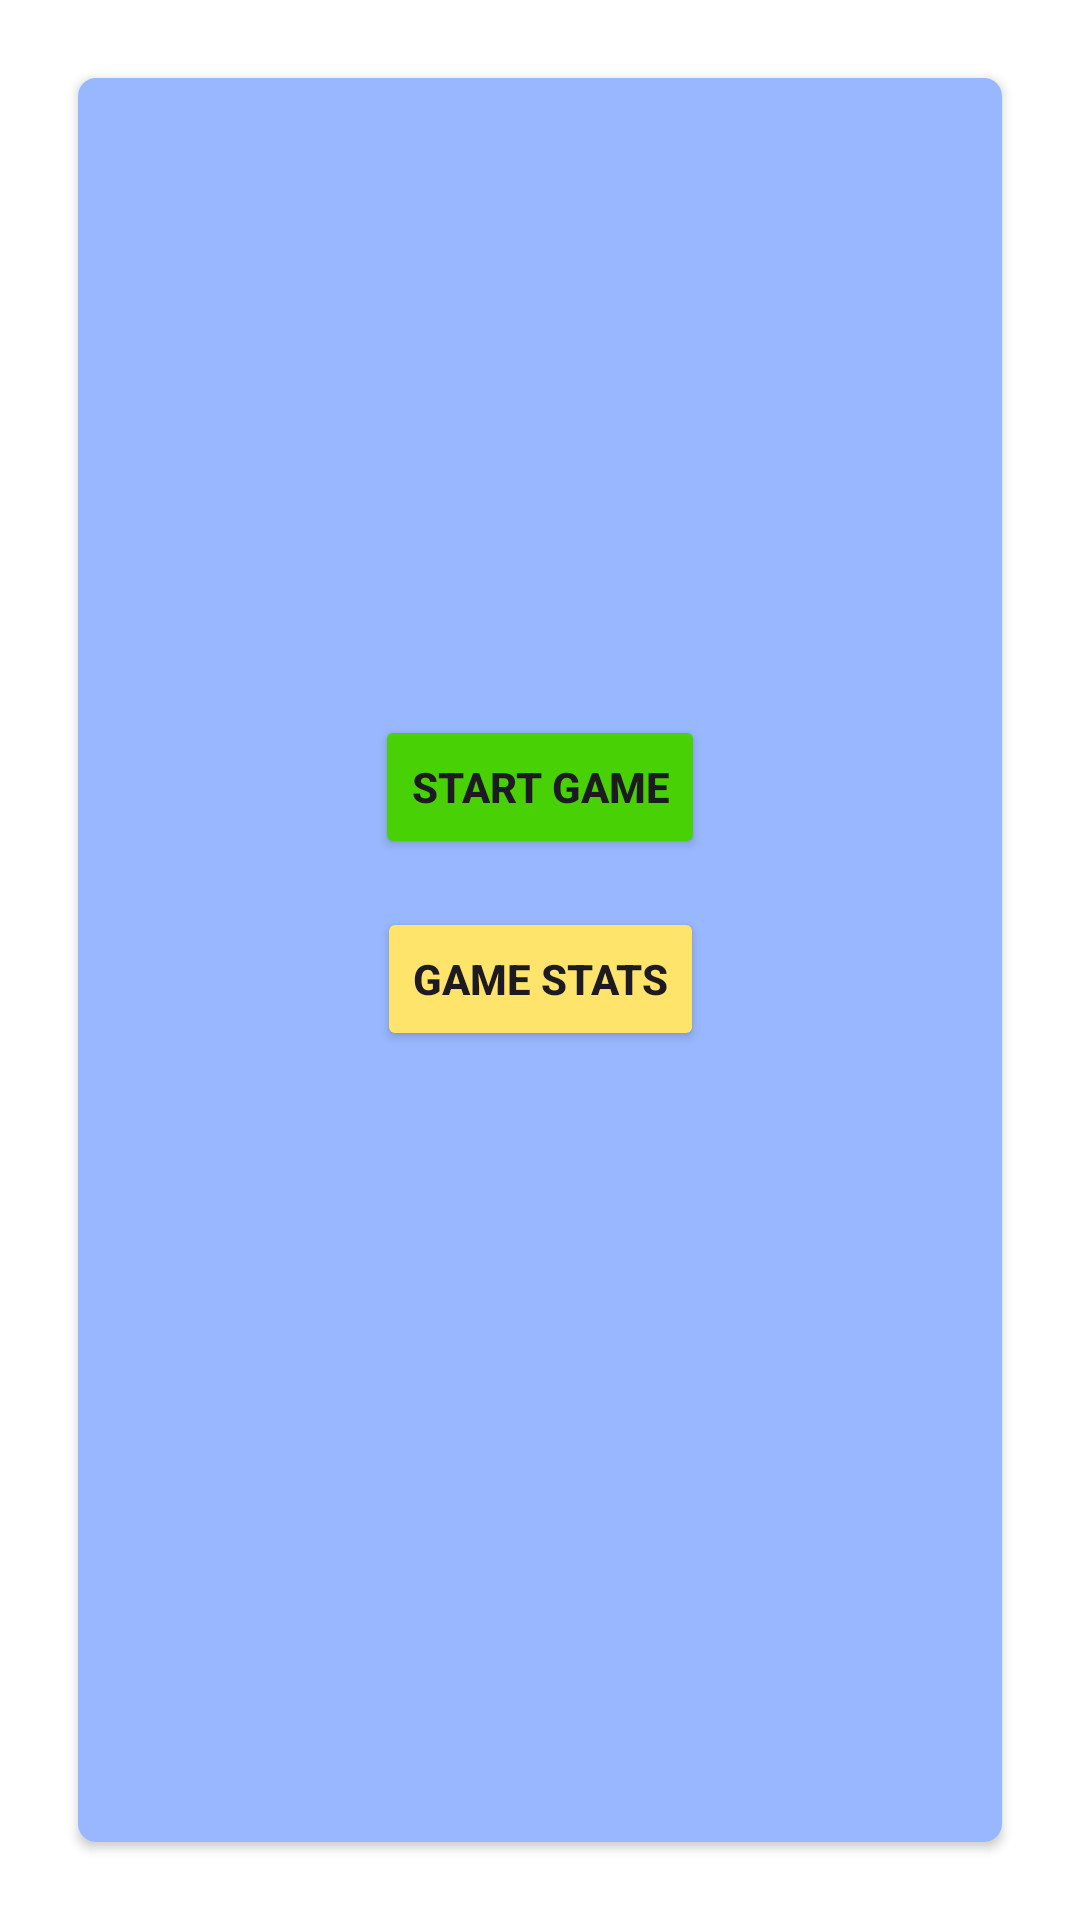

The Android layout XML behind this screen, and the referenced resources:
<!-- AndroidManifest.xml: application theme Theme.WordWrapGame -->
<!-- res/layout/activity_main.xml -->
<?xml version="1.0" encoding="utf-8"?>
<androidx.constraintlayout.widget.ConstraintLayout xmlns:android="http://schemas.android.com/apk/res/android"
    xmlns:app="http://schemas.android.com/apk/res-auto"
    xmlns:tools="http://schemas.android.com/tools"
    android:id="@+id/main"
    android:layout_width="match_parent"
    android:layout_height="match_parent"
    android:background="@color/white"
    tools:context=".MainActivity">

    <androidx.cardview.widget.CardView
        android:layout_width="match_parent"
        android:layout_height="match_parent"
        android:layout_margin="26dp"
        android:padding="10dp"
        app:cardCornerRadius="6dp"
        android:elevation="10dp"
        app:layout_constraintTop_toTopOf="parent"
        app:layout_constraintBottom_toBottomOf="parent"
        app:layout_constraintStart_toStartOf="parent"
        app:layout_constraintEnd_toEndOf="parent"
        >

        <androidx.constraintlayout.widget.ConstraintLayout
            android:layout_width="match_parent"
            android:layout_height="match_parent"
            android:background="#98b7fe">


























            <Button
                android:id="@+id/startGameButton"
                android:layout_width="wrap_content"
                android:layout_height="wrap_content"
                android:layout_marginTop="16dp"
                android:backgroundTint="#48d105"
                android:text="Start Game"
                android:textStyle="bold"
                app:layout_constraintEnd_toEndOf="parent"
                app:layout_constraintStart_toStartOf="parent"
                app:layout_constraintTop_toBottomOf="@+id/appTitle2" />

            
            <Button
                android:id="@+id/gameStatsButton"
                android:layout_width="wrap_content"
                android:layout_height="wrap_content"
                android:layout_marginTop="16dp"
                android:backgroundTint="#fee46a"
                android:text="Game Stats"
                android:textStyle="bold"
                app:layout_constraintEnd_toEndOf="parent"
                app:layout_constraintStart_toStartOf="parent"
                app:layout_constraintTop_toBottomOf="@+id/startGameButton" />

            <ImageView
                android:id="@+id/appTitle2"
                android:layout_width="84dp"
                android:layout_height="82dp"
                android:src="@mipmap/ic_wordwrap"
                app:layout_constraintBottom_toBottomOf="parent"
                app:layout_constraintEnd_toEndOf="parent"
                app:layout_constraintStart_toStartOf="parent"
                app:layout_constraintTop_toTopOf="parent"
                app:layout_constraintVertical_bias="0.226" />

        </androidx.constraintlayout.widget.ConstraintLayout>
    </androidx.cardview.widget.CardView>

</androidx.constraintlayout.widget.ConstraintLayout>
<!-- resources referenced by this layout -->
<resources>
  <!-- mipmap ic_wordwrap (mipmap-anydpi-v26) -->
  <?xml version="1.0" encoding="utf-8"?>
  <adaptive-icon xmlns:android="http://schemas.android.com/apk/res/android">
      <background android:drawable="@drawable/ic_wordwrap_background"/>
      <foreground android:drawable="@mipmap/ic_wordwrap_foreground"/>
  </adaptive-icon>
  <style name="Theme.WordWrapGame" parent="Base.Theme.WordWrapGame" />
  <style name="Base.Theme.WordWrapGame" parent="Theme.Material3.DayNight.NoActionBar">
          
          
      </style>
  <!-- not gathered from this repository: default colours our renderer supplied (Android Studio template values) -->
  <color name="white">#FFFFFFFF</color>
</resources>
